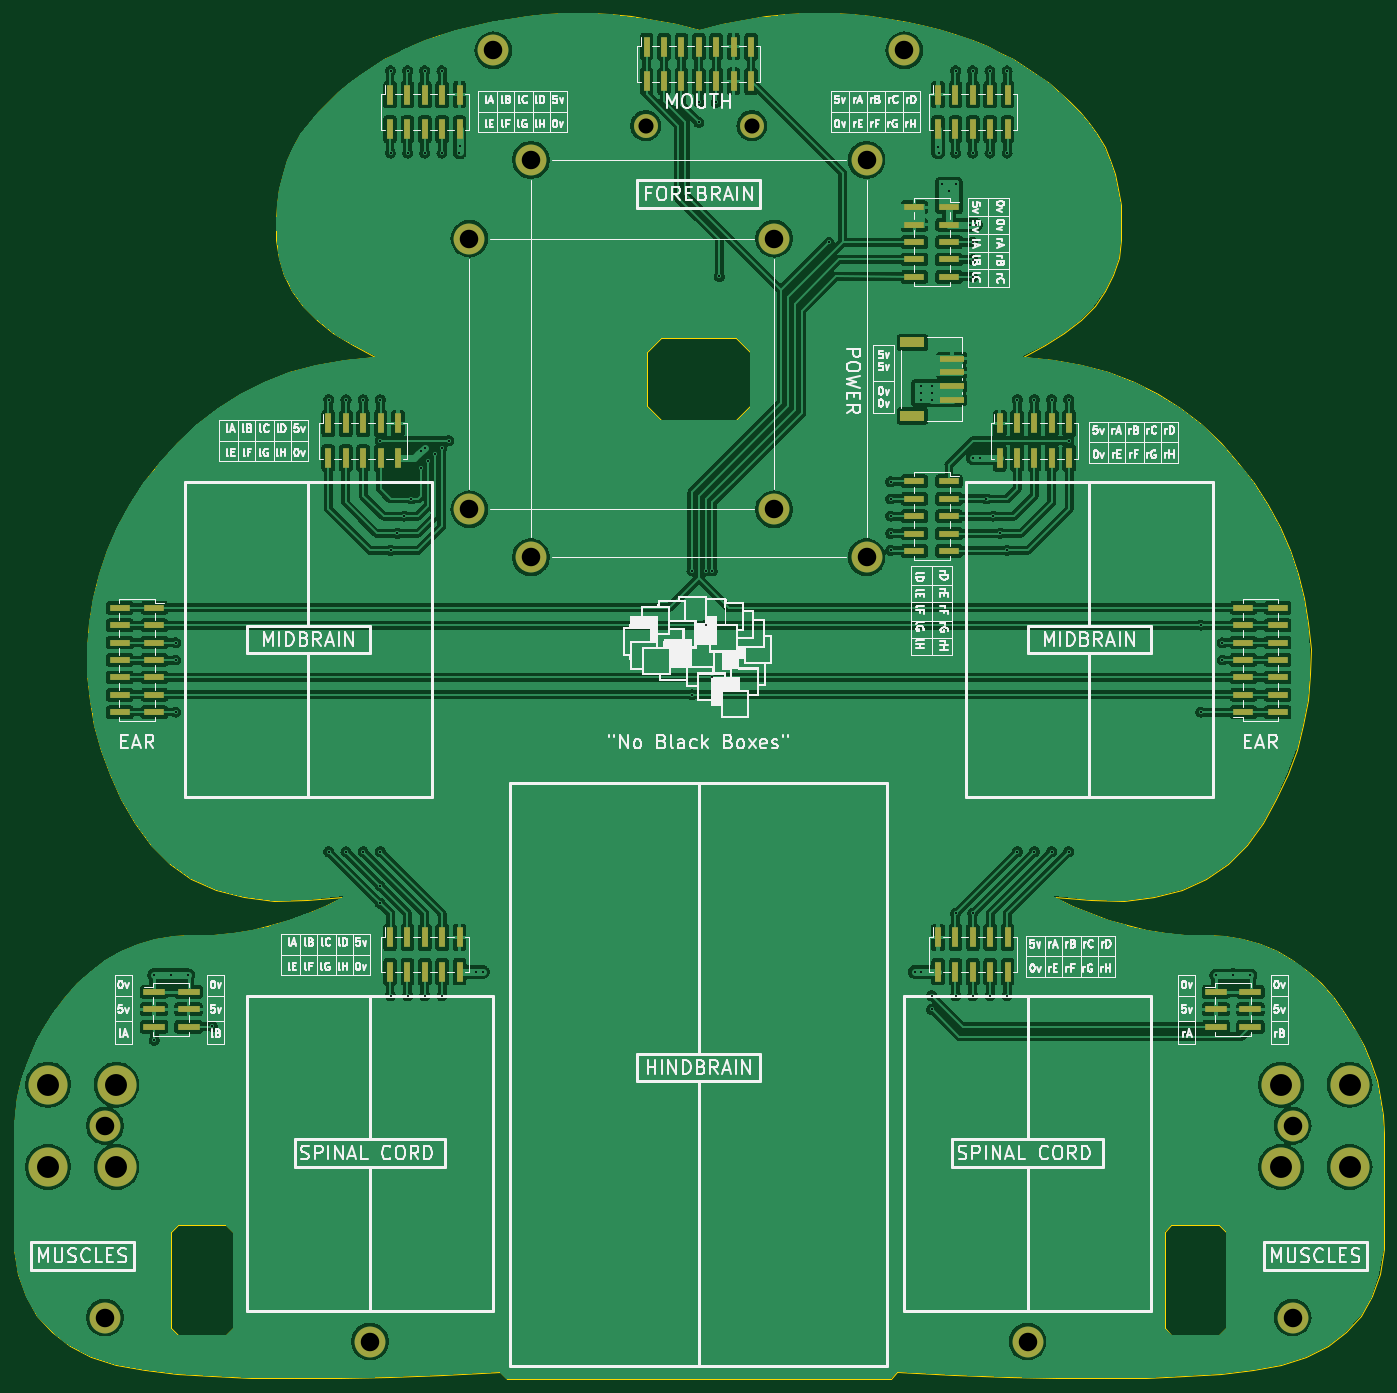
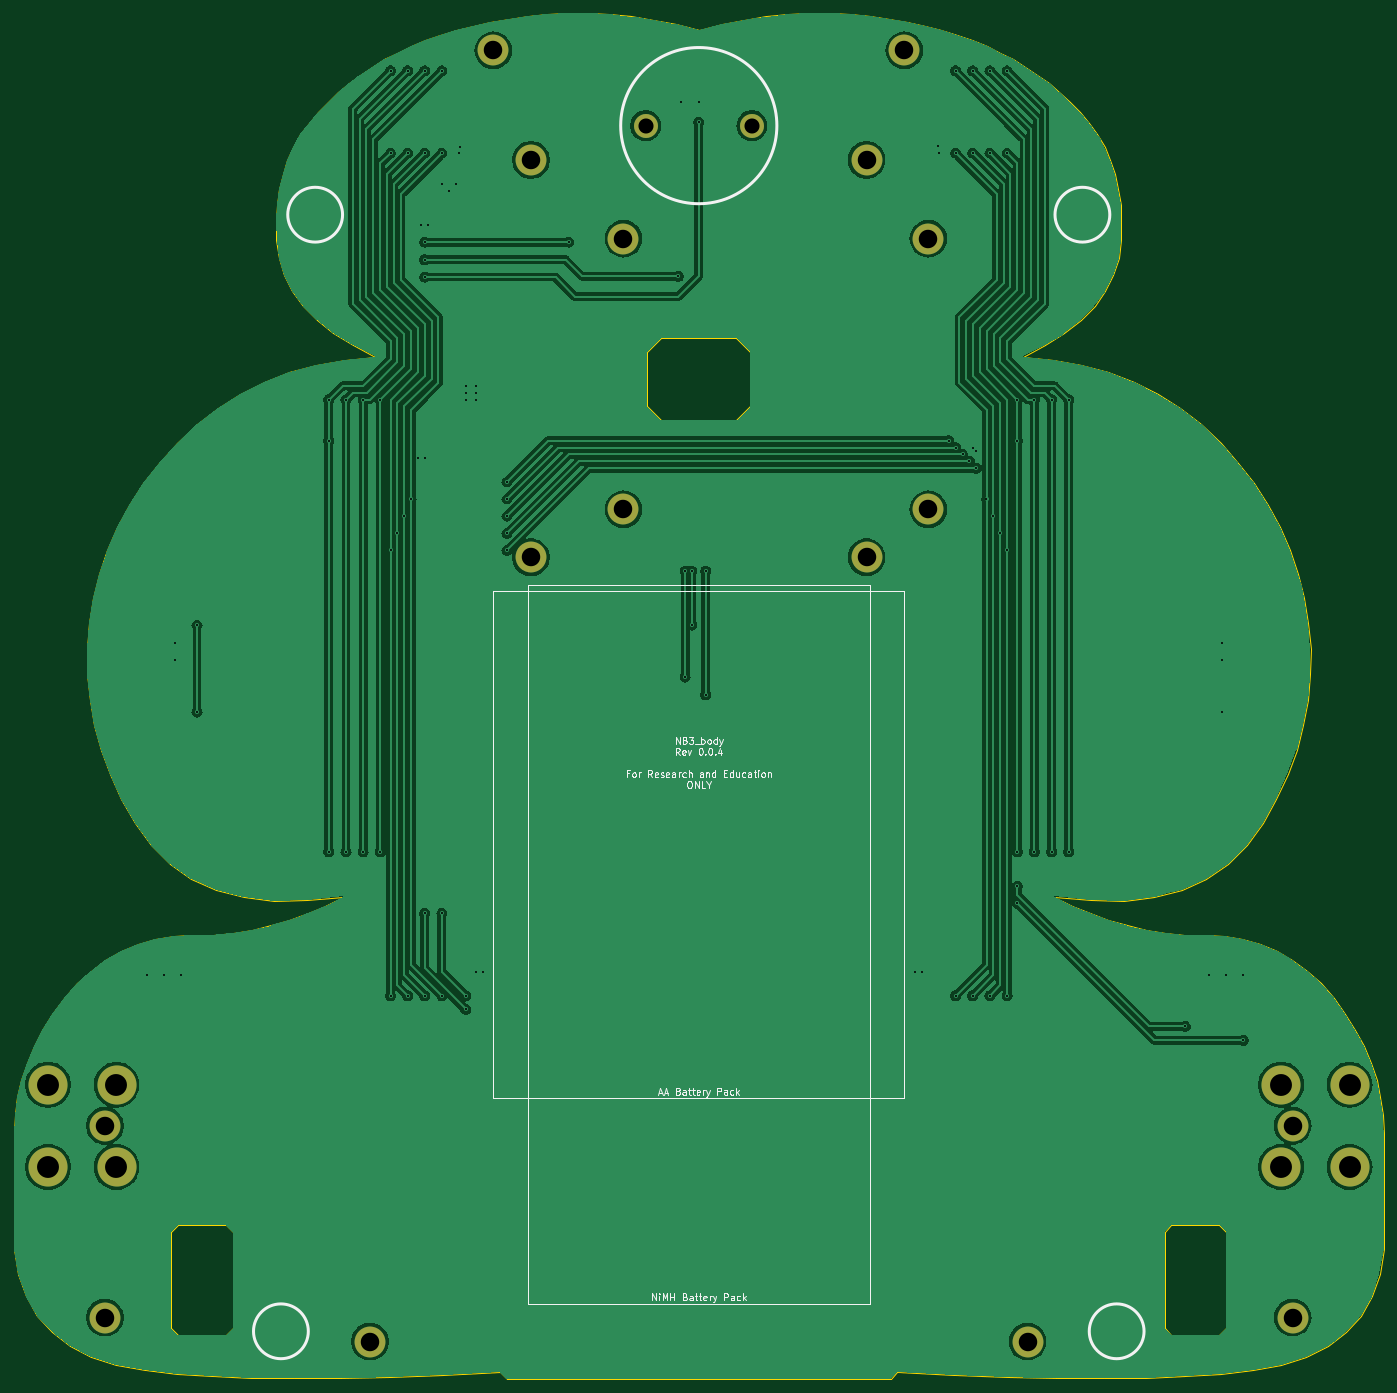
Circuit board: 11 layer files. Board 200.0 x 199.5 mm.
- bottom_copper: NB3_body-B_Cu.gbl (170236 bytes)
- bottom_mask: NB3_body-B_Mask.gbs (1232 bytes)
- paste: NB3_body-B_Paste.gbp (498 bytes)
- bottom_silk: NB3_body-B_Silkscreen.gbo (29522 bytes)
- outline: NB3_body-Edge_Cuts.gm1 (12656 bytes)
- top_copper: NB3_body-F_Cu.gtl (379176 bytes)
- top_mask: NB3_body-F_Mask.gts (4797 bytes)
- paste: NB3_body-F_Paste.gtp (4043 bytes)
- top_silk: NB3_body-F_Silkscreen.gto (137976 bytes)
- drill: NB3_body-NPTH.drl (234 bytes)
- drill: NB3_body-PTH.drl (1788 bytes)

=== bottom_copper: NB3_body-B_Cu.gbl (170236 bytes, source omitted) ===
=== bottom_mask: NB3_body-B_Mask.gbs ===
G04 #@! TF.GenerationSoftware,KiCad,Pcbnew,7.0.4*
G04 #@! TF.CreationDate,2023-08-13T11:07:32+02:00*
G04 #@! TF.ProjectId,NB3_body,4e42335f-626f-4647-992e-6b696361645f,0.0.3*
G04 #@! TF.SameCoordinates,PX76bb820PYd4ab5c0*
G04 #@! TF.FileFunction,Soldermask,Bot*
G04 #@! TF.FilePolarity,Negative*
%FSLAX46Y46*%
G04 Gerber Fmt 4.6, Leading zero omitted, Abs format (unit mm)*
G04 Created by KiCad (PCBNEW 7.0.4) date 2023-08-13 11:07:32*
%MOMM*%
%LPD*%
G01*
G04 APERTURE LIST*
%ADD10C,5.700000*%
%ADD11C,4.500000*%
%ADD12C,3.500000*%
G04 APERTURE END LIST*
D10*
X95000000Y43000000D03*
D11*
X-86700000Y37000000D03*
X-24500000Y178000000D03*
X-24500000Y120000000D03*
X86700000Y9000000D03*
X-86700000Y9000000D03*
X24500000Y178000000D03*
X24500000Y120000000D03*
X11000000Y166500000D03*
D10*
X-95000000Y31000000D03*
X-95000000Y43000000D03*
D12*
X-7750000Y183000000D03*
D11*
X-30000000Y194000000D03*
D10*
X95000000Y31000000D03*
D11*
X-33500000Y127000000D03*
X11000000Y127000000D03*
X86700000Y37000000D03*
D10*
X-85000000Y43000000D03*
D11*
X-33500000Y166500000D03*
X48000000Y5500000D03*
X-48000000Y5500000D03*
X30000000Y194000000D03*
D12*
X7750000Y183000000D03*
D10*
X85000000Y43000000D03*
X-85000000Y31000000D03*
X85000000Y31000000D03*
M02*

=== paste: NB3_body-B_Paste.gbp ===
G04 #@! TF.GenerationSoftware,KiCad,Pcbnew,7.0.4*
G04 #@! TF.CreationDate,2023-08-13T11:07:32+02:00*
G04 #@! TF.ProjectId,NB3_body,4e42335f-626f-4647-992e-6b696361645f,0.0.3*
G04 #@! TF.SameCoordinates,PX76bb820PYd4ab5c0*
G04 #@! TF.FileFunction,Paste,Bot*
G04 #@! TF.FilePolarity,Positive*
%FSLAX46Y46*%
G04 Gerber Fmt 4.6, Leading zero omitted, Abs format (unit mm)*
G04 Created by KiCad (PCBNEW 7.0.4) date 2023-08-13 11:07:32*
%MOMM*%
%LPD*%
G01*
G04 APERTURE LIST*
G04 APERTURE END LIST*
M02*

=== bottom_silk: NB3_body-B_Silkscreen.gbo (29522 bytes, source omitted) ===
=== outline: NB3_body-Edge_Cuts.gm1 (12656 bytes, source omitted) ===
=== top_copper: NB3_body-F_Cu.gtl (379176 bytes, source omitted) ===
=== top_mask: NB3_body-F_Mask.gts ===
G04 #@! TF.GenerationSoftware,KiCad,Pcbnew,7.0.4*
G04 #@! TF.CreationDate,2023-08-13T11:07:32+02:00*
G04 #@! TF.ProjectId,NB3_body,4e42335f-626f-4647-992e-6b696361645f,0.0.3*
G04 #@! TF.SameCoordinates,PX76bb820PYd4ab5c0*
G04 #@! TF.FileFunction,Soldermask,Top*
G04 #@! TF.FilePolarity,Negative*
%FSLAX46Y46*%
G04 Gerber Fmt 4.6, Leading zero omitted, Abs format (unit mm)*
G04 Created by KiCad (PCBNEW 7.0.4) date 2023-08-13 11:07:32*
%MOMM*%
%LPD*%
G01*
G04 APERTURE LIST*
%ADD10C,5.700000*%
%ADD11C,4.500000*%
%ADD12R,1.000000X3.000000*%
%ADD13R,3.150000X1.000000*%
%ADD14R,3.000000X1.000000*%
%ADD15C,3.500000*%
%ADD16R,3.505200X0.990600*%
%ADD17R,3.505200X1.600200*%
G04 APERTURE END LIST*
D10*
X95000000Y43000000D03*
D11*
X-86700000Y37000000D03*
X-24500000Y178000000D03*
X-24500000Y120000000D03*
X86700000Y9000000D03*
D12*
X-45080000Y187520000D03*
X-45080000Y182480000D03*
X-42540000Y187520000D03*
X-42540000Y182480000D03*
X-40000000Y187520000D03*
X-40000000Y182480000D03*
X-37460000Y187520000D03*
X-37460000Y182480000D03*
X-34920000Y187520000D03*
X-34920000Y182480000D03*
X34920000Y187520000D03*
X34920000Y182480000D03*
X37460000Y187520000D03*
X37460000Y182480000D03*
X40000000Y187520000D03*
X40000000Y182480000D03*
X42540000Y187520000D03*
X42540000Y182480000D03*
X45080000Y187520000D03*
X45080000Y182480000D03*
D13*
X-74475000Y51460000D03*
X-79525000Y51460000D03*
X-74475000Y54000000D03*
X-79525000Y54000000D03*
X-74475000Y56540000D03*
X-79525000Y56540000D03*
X75475000Y56540000D03*
X80525000Y56540000D03*
X75475000Y54000000D03*
X80525000Y54000000D03*
X75475000Y51460000D03*
X80525000Y51460000D03*
D11*
X-86700000Y9000000D03*
X24500000Y178000000D03*
D12*
X43920000Y139520000D03*
X43920000Y134480000D03*
X46460000Y139520000D03*
X46460000Y134480000D03*
X49000000Y139520000D03*
X49000000Y134480000D03*
X51540000Y139520000D03*
X51540000Y134480000D03*
X54080000Y139520000D03*
X54080000Y134480000D03*
D11*
X24500000Y120000000D03*
X11000000Y166500000D03*
D14*
X-79480000Y112620000D03*
X-84520000Y112620000D03*
X-79480000Y110080000D03*
X-84520000Y110080000D03*
X-79480000Y107540000D03*
X-84520000Y107540000D03*
X-79480000Y105000000D03*
X-84520000Y105000000D03*
X-79480000Y102460000D03*
X-84520000Y102460000D03*
X-79480000Y99920000D03*
X-84520000Y99920000D03*
X-79480000Y97380000D03*
X-84520000Y97380000D03*
D10*
X-95000000Y31000000D03*
X-95000000Y43000000D03*
D15*
X-7750000Y183000000D03*
D11*
X-30000000Y194000000D03*
D10*
X95000000Y31000000D03*
D11*
X-33500000Y127000000D03*
X11000000Y127000000D03*
X86700000Y37000000D03*
D10*
X-85000000Y43000000D03*
D11*
X-33500000Y166500000D03*
X48000000Y5500000D03*
D12*
X-7620000Y194520000D03*
X-7620000Y189480000D03*
X-5080000Y194520000D03*
X-5080000Y189480000D03*
X-2540000Y194520000D03*
X-2540000Y189480000D03*
X0Y194520000D03*
X0Y189480000D03*
X2540000Y194520000D03*
X2540000Y189480000D03*
X5080000Y194520000D03*
X5080000Y189480000D03*
X7620000Y194520000D03*
X7620000Y189480000D03*
D11*
X-48000000Y5500000D03*
D14*
X36520000Y131080000D03*
X31480000Y131080000D03*
X36520000Y128540000D03*
X31480000Y128540000D03*
X36520000Y126000000D03*
X31480000Y126000000D03*
X36520000Y123460000D03*
X31480000Y123460000D03*
X36520000Y120920000D03*
X31480000Y120920000D03*
D12*
X-54080000Y139520000D03*
X-54080000Y134480000D03*
X-51540000Y139520000D03*
X-51540000Y134480000D03*
X-49000000Y139520000D03*
X-49000000Y134480000D03*
X-46460000Y139520000D03*
X-46460000Y134480000D03*
X-43920000Y139520000D03*
X-43920000Y134480000D03*
X-45080000Y64520000D03*
X-45080000Y59480000D03*
X-42540000Y64520000D03*
X-42540000Y59480000D03*
X-40000000Y64520000D03*
X-40000000Y59480000D03*
X-37460000Y64520000D03*
X-37460000Y59480000D03*
X-34920000Y64520000D03*
X-34920000Y59480000D03*
D11*
X30000000Y194000000D03*
D15*
X7750000Y183000000D03*
D10*
X85000000Y43000000D03*
X-85000000Y31000000D03*
X85000000Y31000000D03*
D16*
X36944701Y149000000D03*
X36944701Y147000002D03*
X36944701Y145000001D03*
X36944701Y143000002D03*
D17*
X31194699Y140650002D03*
X31194699Y151350001D03*
D14*
X79480000Y97380000D03*
X84520000Y97380000D03*
X79480000Y99920000D03*
X84520000Y99920000D03*
X79480000Y102460000D03*
X84520000Y102460000D03*
X79480000Y105000000D03*
X84520000Y105000000D03*
X79480000Y107540000D03*
X84520000Y107540000D03*
X79480000Y110080000D03*
X84520000Y110080000D03*
X79480000Y112620000D03*
X84520000Y112620000D03*
X36520000Y171080000D03*
X31480000Y171080000D03*
X36520000Y168540000D03*
X31480000Y168540000D03*
X36520000Y166000000D03*
X31480000Y166000000D03*
X36520000Y163460000D03*
X31480000Y163460000D03*
X36520000Y160920000D03*
X31480000Y160920000D03*
D12*
X34920000Y64520000D03*
X34920000Y59480000D03*
X37460000Y64520000D03*
X37460000Y59480000D03*
X40000000Y64520000D03*
X40000000Y59480000D03*
X42540000Y64520000D03*
X42540000Y59480000D03*
X45080000Y64520000D03*
X45080000Y59480000D03*
M02*

=== paste: NB3_body-F_Paste.gtp ===
G04 #@! TF.GenerationSoftware,KiCad,Pcbnew,7.0.4*
G04 #@! TF.CreationDate,2023-08-13T11:07:32+02:00*
G04 #@! TF.ProjectId,NB3_body,4e42335f-626f-4647-992e-6b696361645f,0.0.3*
G04 #@! TF.SameCoordinates,PX76bb820PYd4ab5c0*
G04 #@! TF.FileFunction,Paste,Top*
G04 #@! TF.FilePolarity,Positive*
%FSLAX46Y46*%
G04 Gerber Fmt 4.6, Leading zero omitted, Abs format (unit mm)*
G04 Created by KiCad (PCBNEW 7.0.4) date 2023-08-13 11:07:32*
%MOMM*%
%LPD*%
G01*
G04 APERTURE LIST*
%ADD10R,1.000000X3.000000*%
%ADD11R,3.150000X1.000000*%
%ADD12R,3.000000X1.000000*%
%ADD13R,3.505200X0.990600*%
%ADD14R,3.505200X1.600200*%
G04 APERTURE END LIST*
D10*
X-45080000Y187520000D03*
X-45080000Y182480000D03*
X-42540000Y187520000D03*
X-42540000Y182480000D03*
X-40000000Y187520000D03*
X-40000000Y182480000D03*
X-37460000Y187520000D03*
X-37460000Y182480000D03*
X-34920000Y187520000D03*
X-34920000Y182480000D03*
X34920000Y187520000D03*
X34920000Y182480000D03*
X37460000Y187520000D03*
X37460000Y182480000D03*
X40000000Y187520000D03*
X40000000Y182480000D03*
X42540000Y187520000D03*
X42540000Y182480000D03*
X45080000Y187520000D03*
X45080000Y182480000D03*
D11*
X-74475000Y51460000D03*
X-79525000Y51460000D03*
X-74475000Y54000000D03*
X-79525000Y54000000D03*
X-74475000Y56540000D03*
X-79525000Y56540000D03*
X75475000Y56540000D03*
X80525000Y56540000D03*
X75475000Y54000000D03*
X80525000Y54000000D03*
X75475000Y51460000D03*
X80525000Y51460000D03*
D10*
X43920000Y139520000D03*
X43920000Y134480000D03*
X46460000Y139520000D03*
X46460000Y134480000D03*
X49000000Y139520000D03*
X49000000Y134480000D03*
X51540000Y139520000D03*
X51540000Y134480000D03*
X54080000Y139520000D03*
X54080000Y134480000D03*
D12*
X-79480000Y112620000D03*
X-84520000Y112620000D03*
X-79480000Y110080000D03*
X-84520000Y110080000D03*
X-79480000Y107540000D03*
X-84520000Y107540000D03*
X-79480000Y105000000D03*
X-84520000Y105000000D03*
X-79480000Y102460000D03*
X-84520000Y102460000D03*
X-79480000Y99920000D03*
X-84520000Y99920000D03*
X-79480000Y97380000D03*
X-84520000Y97380000D03*
D10*
X-7620000Y194520000D03*
X-7620000Y189480000D03*
X-5080000Y194520000D03*
X-5080000Y189480000D03*
X-2540000Y194520000D03*
X-2540000Y189480000D03*
X0Y194520000D03*
X0Y189480000D03*
X2540000Y194520000D03*
X2540000Y189480000D03*
X5080000Y194520000D03*
X5080000Y189480000D03*
X7620000Y194520000D03*
X7620000Y189480000D03*
D12*
X36520000Y131080000D03*
X31480000Y131080000D03*
X36520000Y128540000D03*
X31480000Y128540000D03*
X36520000Y126000000D03*
X31480000Y126000000D03*
X36520000Y123460000D03*
X31480000Y123460000D03*
X36520000Y120920000D03*
X31480000Y120920000D03*
D10*
X-54080000Y139520000D03*
X-54080000Y134480000D03*
X-51540000Y139520000D03*
X-51540000Y134480000D03*
X-49000000Y139520000D03*
X-49000000Y134480000D03*
X-46460000Y139520000D03*
X-46460000Y134480000D03*
X-43920000Y139520000D03*
X-43920000Y134480000D03*
X-45080000Y64520000D03*
X-45080000Y59480000D03*
X-42540000Y64520000D03*
X-42540000Y59480000D03*
X-40000000Y64520000D03*
X-40000000Y59480000D03*
X-37460000Y64520000D03*
X-37460000Y59480000D03*
X-34920000Y64520000D03*
X-34920000Y59480000D03*
D13*
X36944701Y149000000D03*
X36944701Y147000002D03*
X36944701Y145000001D03*
X36944701Y143000002D03*
D14*
X31194699Y140650002D03*
X31194699Y151350001D03*
D12*
X79480000Y97380000D03*
X84520000Y97380000D03*
X79480000Y99920000D03*
X84520000Y99920000D03*
X79480000Y102460000D03*
X84520000Y102460000D03*
X79480000Y105000000D03*
X84520000Y105000000D03*
X79480000Y107540000D03*
X84520000Y107540000D03*
X79480000Y110080000D03*
X84520000Y110080000D03*
X79480000Y112620000D03*
X84520000Y112620000D03*
X36520000Y171080000D03*
X31480000Y171080000D03*
X36520000Y168540000D03*
X31480000Y168540000D03*
X36520000Y166000000D03*
X31480000Y166000000D03*
X36520000Y163460000D03*
X31480000Y163460000D03*
X36520000Y160920000D03*
X31480000Y160920000D03*
D10*
X34920000Y64520000D03*
X34920000Y59480000D03*
X37460000Y64520000D03*
X37460000Y59480000D03*
X40000000Y64520000D03*
X40000000Y59480000D03*
X42540000Y64520000D03*
X42540000Y59480000D03*
X45080000Y64520000D03*
X45080000Y59480000D03*
M02*

=== top_silk: NB3_body-F_Silkscreen.gto (137976 bytes, source omitted) ===
=== drill: NB3_body-NPTH.drl ===
M48
INCH,TZ
T1C0.0866
T2C0.1063
%
G90
G05
T1
X-3051Y72047
X3051Y72047
T2
X-18898Y2165
X-13189Y65551
X-13189Y50000
X-11811Y76378
X-9646Y70079
X-9646Y47244
X4331Y65551
X4331Y50000
X9646Y70079
X9646Y47244
X11811Y76378
X18898Y2165
T0
M30

=== drill: NB3_body-PTH.drl ===
M48
INCH,TZ
T1C0.0118
T2C0.1063
T3C0.1260
%
G90
G05
T1
X-31299Y23228
X-31299Y19488
X-30315Y23228
X-30071Y42323
X-30071Y41339
X-30071Y38346
X-29331Y23228
X-27953Y20276
X-21260Y56299
X-21260Y30315
X-20276Y56299
X-20276Y30315
X-19291Y56299
X-19291Y30315
X-18307Y56299
X-18307Y53937
X-18307Y30315
X-18307Y28346
X-18307Y27362
X-17717Y75197
X-17717Y70472
X-17717Y47638
X-17717Y22047
X-17323Y48622
X-16929Y49606
X-16732Y75197
X-16732Y70472
X-16732Y22047
X-16535Y50591
X-15945Y53346
X-15945Y52362
X-15748Y75197
X-15748Y70472
X-15748Y53543
X-15748Y22047
X-15551Y52756
X-15157Y53150
X-14764Y75197
X-14764Y70472
X-14764Y53543
X-14764Y22047
X-14370Y53937
X-13780Y70472
X-13748Y70898
X-12803Y23417
X-12402Y23425
X-394Y46457
X-394Y39350
X0Y72244
X16Y73386
X394Y46457
X394Y43346
X787Y46457
X787Y40354
X1000Y73386
X1181Y63386
X7480Y65354
X11024Y51575
X11024Y50591
X11024Y49606
X11024Y48622
X11024Y47638
X12402Y23425
X12787Y23417
X12795Y57087
X12795Y56693
X12795Y56299
X13386Y57087
X13386Y56693
X13386Y56299
X13386Y22047
X13386Y21260
X13748Y70835
X13780Y70472
X13976Y68701
X14370Y68307
X14764Y75197
X14764Y70472
X14764Y68701
X14764Y26772
X14764Y22047
X15567Y66354
X15748Y75197
X15748Y70472
X15748Y65354
X15748Y64350
X15748Y63346
X15748Y52953
X15748Y26772
X15748Y22047
X15945Y66339
X16134Y52945
X16535Y50591
X16732Y75197
X16732Y70472
X16732Y22047
X16929Y49606
X17323Y48622
X17717Y75197
X17717Y70472
X17717Y47638
X17717Y22047
X18307Y56299
X18307Y30315
X19291Y56299
X19291Y30315
X20276Y56299
X20276Y30315
X21260Y56299
X21260Y53937
X21260Y30315
X28839Y43346
X28839Y38346
X29734Y23213
X30079Y42323
X30079Y41339
X30709Y23228
X31703Y23213
T2
X-34134Y14567
X-34134Y3543
X34134Y14567
X34134Y3543
T3
X-37402Y16929
X-37402Y12205
X-33465Y16929
X-33465Y12205
X33465Y16929
X33465Y12205
X37402Y16929
X37402Y12205
T0
M30

